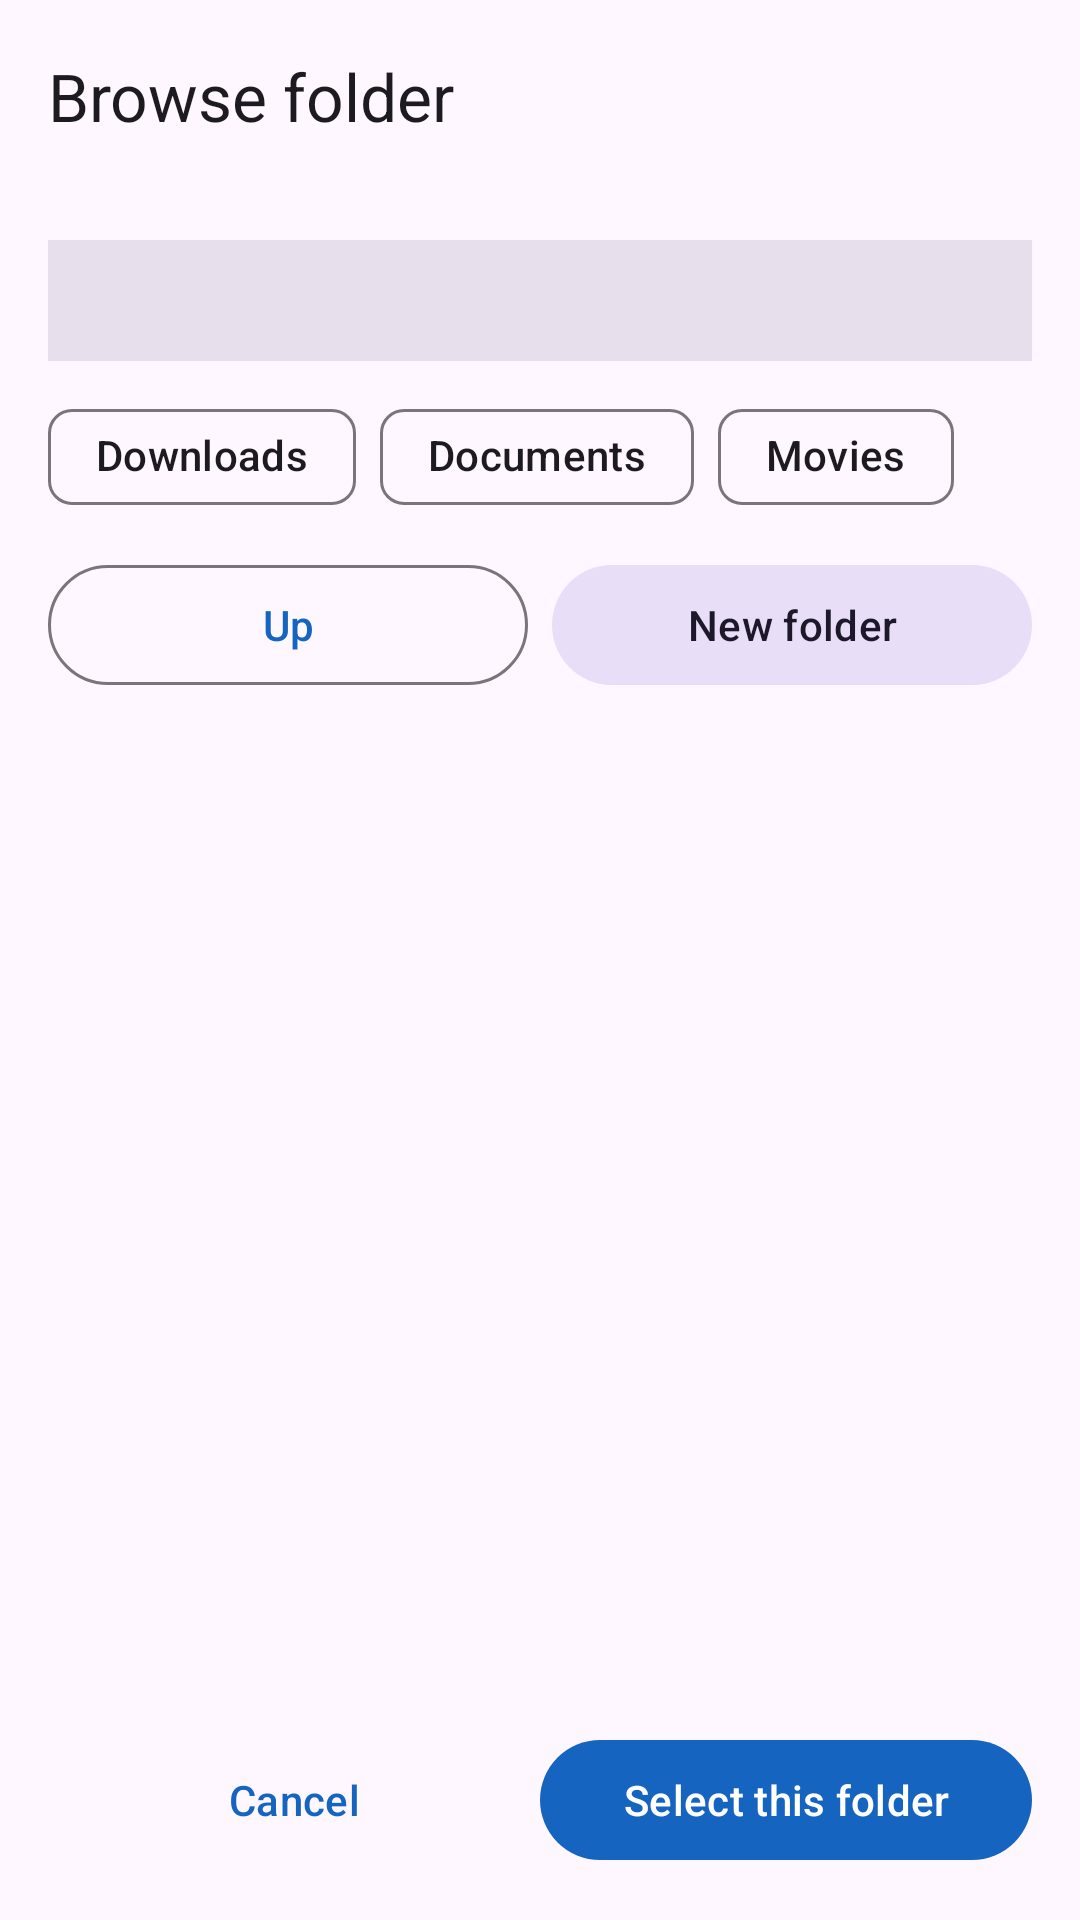

The Android layout XML behind this screen, and the referenced resources:
<!-- AndroidManifest.xml: application theme Theme.VideoDownloader -->
<!-- res/layout/dialog_folder_picker.xml -->
<?xml version="1.0" encoding="utf-8"?>
<androidx.coordinatorlayout.widget.CoordinatorLayout xmlns:android="http://schemas.android.com/apk/res/android"
    xmlns:app="http://schemas.android.com/apk/res-auto"
    android:layout_width="match_parent"
    android:layout_height="match_parent"
    android:background="?attr/colorSurface">

    <com.google.android.material.appbar.AppBarLayout
        android:layout_width="match_parent"
        android:layout_height="wrap_content">

        <com.google.android.material.appbar.MaterialToolbar
            android:id="@+id/folderToolbar"
            android:layout_width="match_parent"
            android:layout_height="?attr/actionBarSize"
            app:title="@string/browse_folder" />
    </com.google.android.material.appbar.AppBarLayout>

    <LinearLayout
        android:layout_width="match_parent"
        android:layout_height="match_parent"
        android:orientation="vertical"
        android:padding="16dp"
        app:layout_behavior="@string/appbar_scrolling_view_behavior">

        <TextView
            android:id="@+id/currentPathText"
            android:layout_width="match_parent"
            android:layout_height="wrap_content"
            android:background="?attr/colorSurfaceVariant"
            android:padding="12dp"
            android:textAppearance="?attr/textAppearanceBodySmall"
            android:textIsSelectable="true" />

        <HorizontalScrollView
            android:layout_width="match_parent"
            android:layout_height="wrap_content"
            android:layout_marginTop="8dp"
            android:scrollbars="none">

            <com.google.android.material.chip.ChipGroup
                android:layout_width="wrap_content"
                android:layout_height="wrap_content"
                app:singleLine="true">

                <com.google.android.material.chip.Chip
                    android:id="@+id/shortcutDownloads"
                    style="@style/Widget.Material3.Chip.Assist"
                    android:layout_width="wrap_content"
                    android:layout_height="wrap_content"
                    android:text="@string/shortcut_downloads" />

                <com.google.android.material.chip.Chip
                    android:id="@+id/shortcutDocuments"
                    style="@style/Widget.Material3.Chip.Assist"
                    android:layout_width="wrap_content"
                    android:layout_height="wrap_content"
                    android:text="@string/shortcut_documents" />

                <com.google.android.material.chip.Chip
                    android:id="@+id/shortcutMovies"
                    style="@style/Widget.Material3.Chip.Assist"
                    android:layout_width="wrap_content"
                    android:layout_height="wrap_content"
                    android:text="@string/shortcut_movies" />
            </com.google.android.material.chip.ChipGroup>
        </HorizontalScrollView>

        <LinearLayout
            android:layout_width="match_parent"
            android:layout_height="wrap_content"
            android:layout_marginTop="8dp"
            android:orientation="horizontal">

            <com.google.android.material.button.MaterialButton
                android:id="@+id/upButton"
                style="@style/Widget.Material3.Button.OutlinedButton"
                android:layout_width="0dp"
                android:layout_height="wrap_content"
                android:layout_weight="1"
                android:text="@string/folder_up" />

            <com.google.android.material.button.MaterialButton
                android:id="@+id/createFolderButton"
                style="@style/Widget.Material3.Button.TonalButton"
                android:layout_width="0dp"
                android:layout_height="wrap_content"
                android:layout_marginStart="8dp"
                android:layout_weight="1"
                android:text="@string/create_folder" />
        </LinearLayout>

        <androidx.recyclerview.widget.RecyclerView
            android:id="@+id/folderList"
            android:layout_width="match_parent"
            android:layout_height="0dp"
            android:layout_marginTop="8dp"
            android:layout_weight="1" />

        <TextView
            android:id="@+id/emptyText"
            android:layout_width="match_parent"
            android:layout_height="wrap_content"
            android:gravity="center"
            android:padding="24dp"
            android:text="@string/no_subfolders"
            android:textAppearance="?attr/textAppearanceBodyMedium"
            android:visibility="gone" />

        <LinearLayout
            android:layout_width="match_parent"
            android:layout_height="wrap_content"
            android:layout_marginTop="8dp"
            android:orientation="horizontal">

            <com.google.android.material.button.MaterialButton
                android:id="@+id/closeButton"
                style="@style/Widget.Material3.Button.TextButton"
                android:layout_width="0dp"
                android:layout_height="wrap_content"
                android:layout_weight="1"
                android:text="@string/cancel" />

            <com.google.android.material.button.MaterialButton
                android:id="@+id/selectButton"
                android:layout_width="0dp"
                android:layout_height="wrap_content"
                android:layout_weight="1"
                android:text="@string/select_folder" />
        </LinearLayout>
    </LinearLayout>
</androidx.coordinatorlayout.widget.CoordinatorLayout>
<!-- resources referenced by this layout -->
<resources>
  <string name="browse_folder">Browse folder</string>
  <string name="cancel">Cancel</string>
  <string name="create_folder">New folder</string>
  <string name="folder_up">Up</string>
  <string name="no_subfolders">No subfolders here</string>
  <string name="select_folder">Select this folder</string>
  <string name="shortcut_documents">Documents</string>
  <string name="shortcut_downloads">Downloads</string>
  <string name="shortcut_movies">Movies</string>
  <style name="Theme.VideoDownloader" parent="Theme.Material3.DayNight.NoActionBar">
          <item name="colorPrimary">@color/md_theme_primary</item>
          <item name="colorOnPrimary">@color/md_theme_on_primary</item>
          <item name="android:statusBarColor">@color/md_theme_primary</item>
      </style>
  <color name="md_theme_primary">#1565C0</color>
  <color name="md_theme_on_primary">#FFFFFF</color>
</resources>
